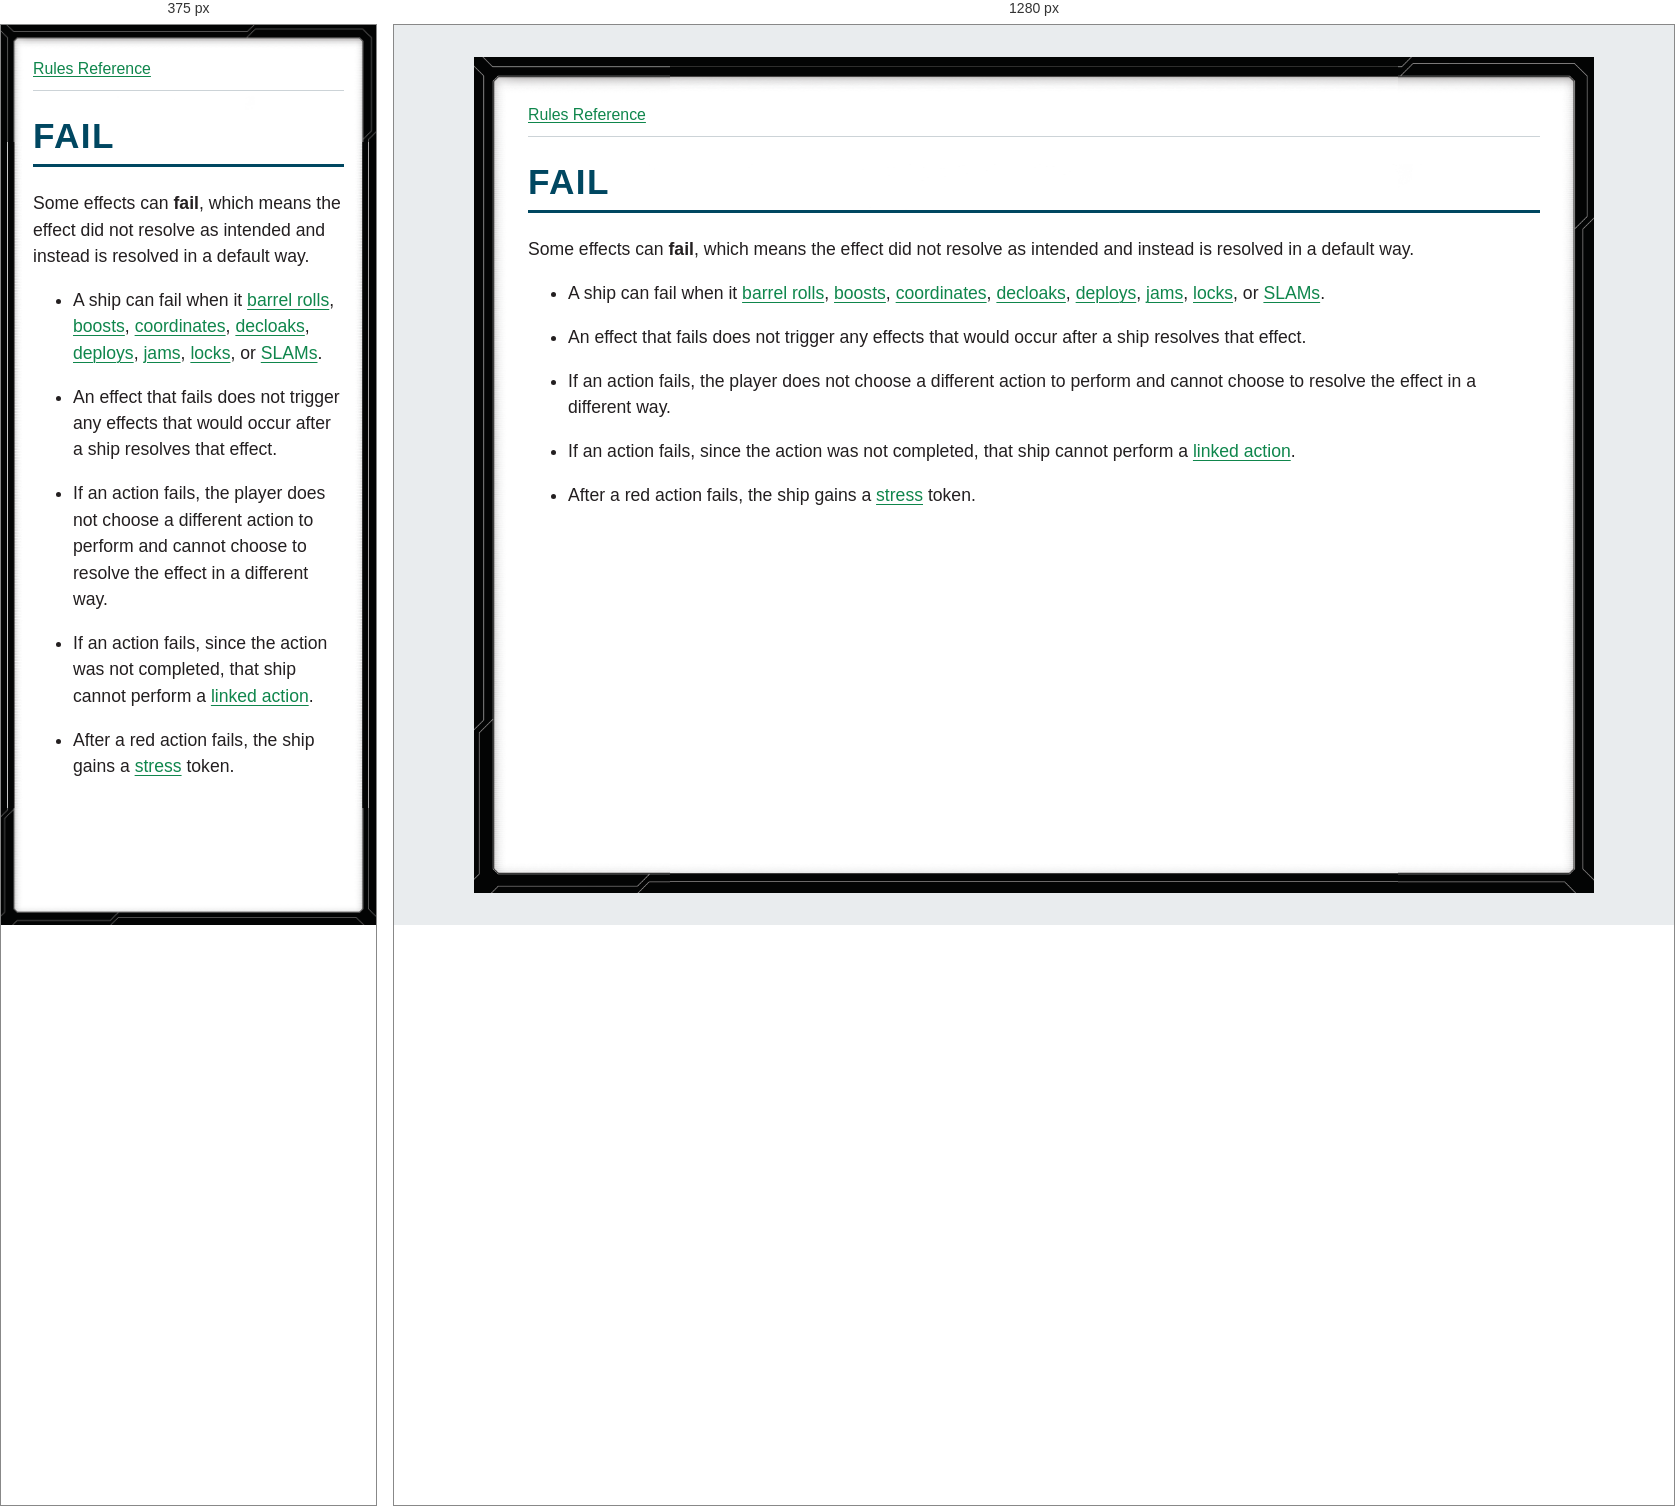
Rendered at 375 px and 1280 px, left to right.

<!-- file: glossary-fail.html -->
<!doctype html>
<html lang="en">
<head>
<meta charset="utf-8">
<meta name="viewport" content="width=device-width, initial-scale=1">
<title>FAIL</title>
<link rel="stylesheet" href="../style.css">
</head>
<body>
<nav aria-label="Rules navigation"><a href="../index.html">Rules Reference</a></nav>
<main><h1><strong>FAIL</strong></h1>
<p>Some effects can <strong>fail</strong>, which means the effect did not resolve as intended and instead is resolved in a default way.</p>
<ul>
<li>
<p>A ship can fail when it <a href="glossary-barrel-roll.html">barrel rolls</a>, <a href="glossary-boost.html">boosts</a>, <a href="glossary-coordinate.html">coordinates</a>, <a href="glossary-decloak.html">decloaks</a>, <a href="glossary-deploy.html">deploys</a>, <a href="glossary-jam.html">jams</a>, <a href="glossary-lock.html">locks</a>, or <a href="glossary-slam.html">SLAMs</a>.</p>
</li>
<li>
<p>An effect that fails does not trigger any effects that would occur after a ship resolves that effect.</p>
</li>
<li>
<p>If an action fails, the player does not choose a different action to perform and cannot choose to resolve the effect in a different way.</p>
</li>
<li>
<p>If an action fails, since the action was not completed, that ship cannot perform a <a href="glossary-linked-action.html">linked action</a>.</p>
</li>
<li>
<p>After a red action fails, the ship gains a <a href="glossary-stress.html">stress</a> token.</p>
</li>
</ul></main>
</body>
</html>


/* @media block from style.css */
@media (max-width: 40rem) {
  body { --frame-width: 20px; margin: 0; min-height: 100vh; padding: .75rem; }
}